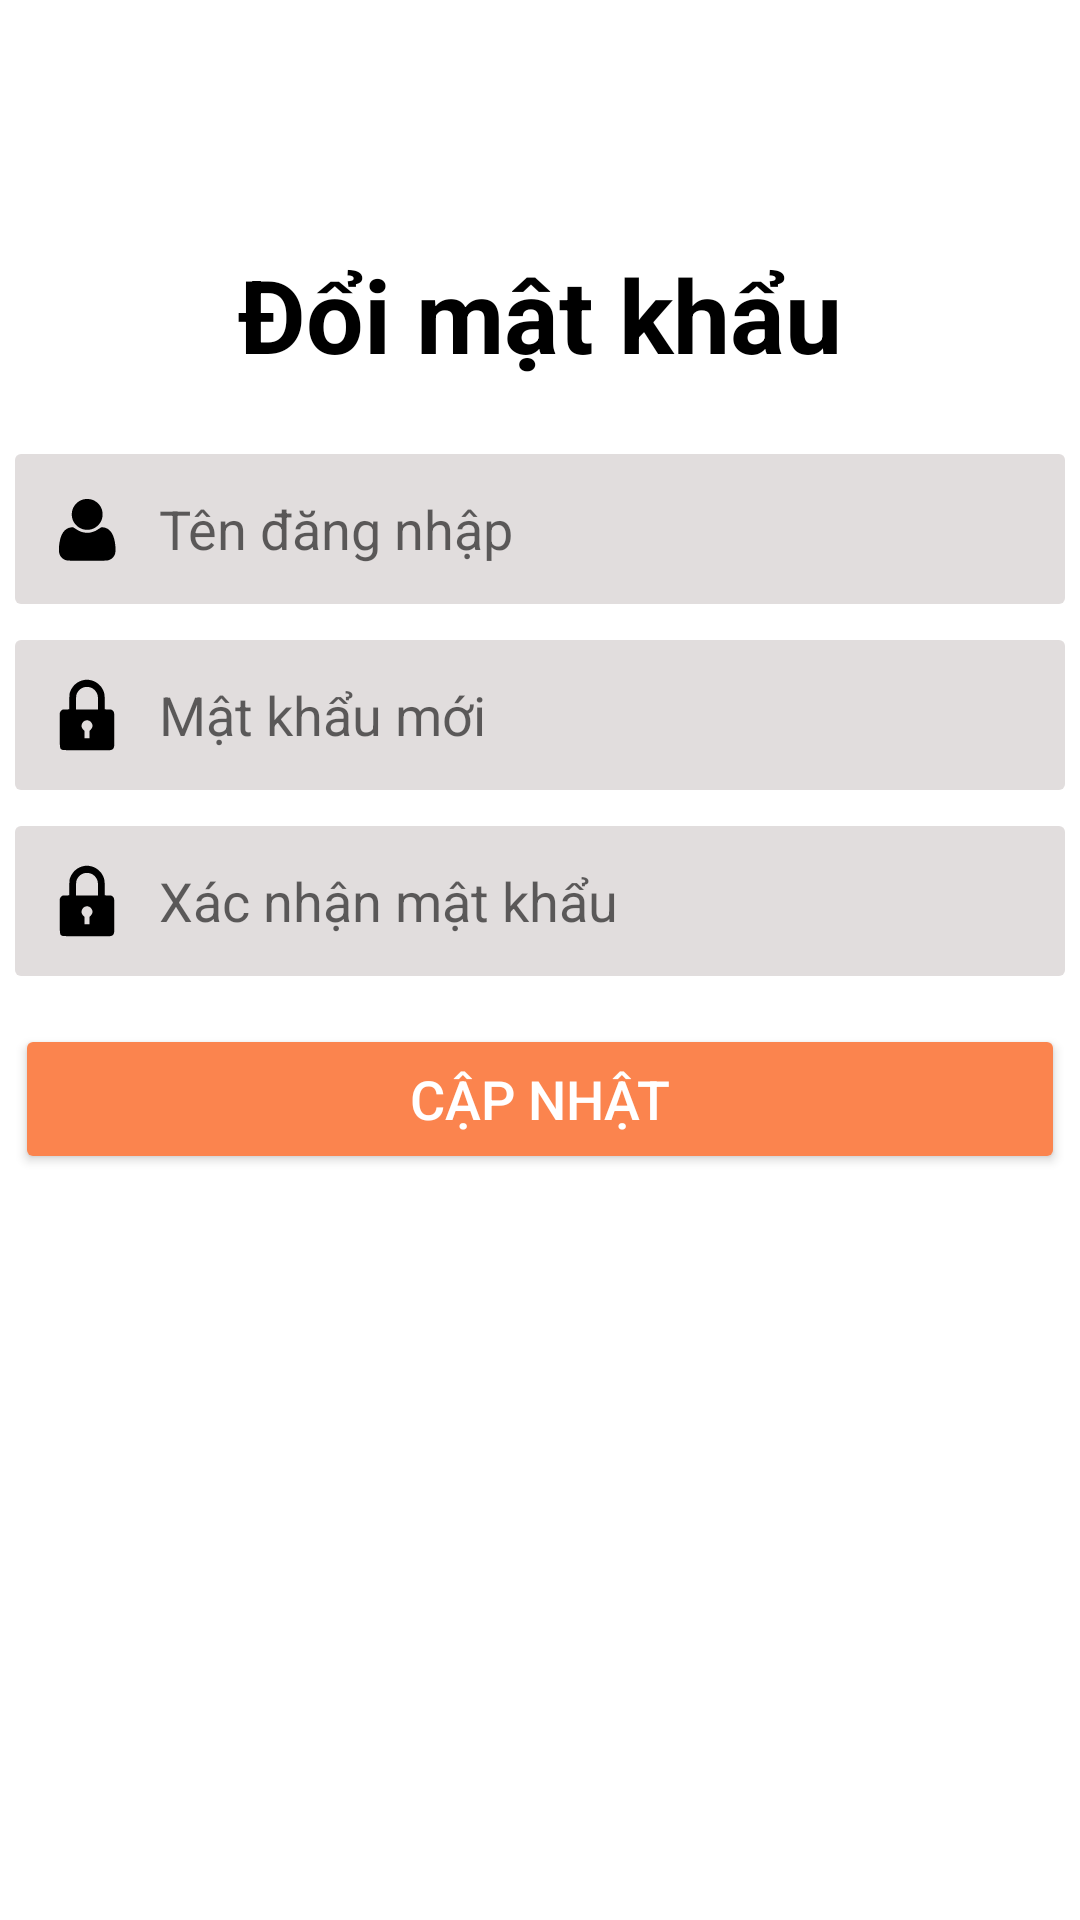

Layout XML and referenced resources for this Android screen:
<!-- AndroidManifest.xml: application theme Theme.Food_selling_app -->
<!-- res/layout/activity_change_password.xml -->
<?xml version="1.0" encoding="utf-8"?>
<androidx.constraintlayout.widget.ConstraintLayout xmlns:android="http://schemas.android.com/apk/res/android"
    xmlns:app="http://schemas.android.com/apk/res-auto"
    xmlns:tools="http://schemas.android.com/tools"
    android:layout_width="match_parent"
    android:layout_height="match_parent"
    tools:context="com.example.food_selling_app.ChangePasswordActivity">

    <LinearLayout
        android:layout_width="match_parent"
        android:layout_height="match_parent"
        android:orientation="vertical"
        app:layout_constraintEnd_toEndOf="parent"
        app:layout_constraintStart_toStartOf="parent"
        app:layout_constraintTop_toTopOf="parent">

        <ImageView
            android:id="@+id/imageView2"
            android:layout_width="match_parent"
            android:layout_height="wrap_content"
            android:layout_marginTop="70dp"
            android:src="@drawable/update_new_password_icon" />

        <TextView
            android:id="@+id/textView"
            android:layout_width="match_parent"
            android:layout_height="wrap_content"
            android:layout_marginTop="12dp"
            android:gravity="center"
            android:text="Đổi mật khẩu"
            android:textColor="#000000"
            android:textSize="34dp"
            android:textStyle="bold" />

        <EditText
            android:id="@+id/edtUsername"
            android:layout_width="350dp"
            android:layout_height="50dp"
            android:layout_gravity="center"
            android:layout_marginTop="24dp"
            android:background="@drawable/forgot_background_form"
            android:drawableLeft="@drawable/user"
            android:drawablePadding="12dp"
            android:ems="10"
            android:hint="Tên đăng nhập"
            android:inputType="textPersonName"
            android:paddingLeft="12dp" />

        <EditText
            android:id="@+id/edtNewPass"
            android:layout_width="350dp"
            android:layout_height="50dp"
            android:layout_gravity="center"
            android:layout_marginTop="12dp"
            android:background="@drawable/forgot_background_form"
            android:drawableLeft="@drawable/pass"
            android:drawablePadding="12dp"
            android:ems="10"
            android:hint="Mật khẩu mới"
            android:inputType="textPassword"
            android:paddingLeft="12dp" />

        <EditText
            android:id="@+id/edtConfirmPass"
            android:layout_width="350dp"
            android:layout_height="50dp"
            android:layout_gravity="center"
            android:layout_marginTop="12dp"
            android:background="@drawable/forgot_background_form"
            android:drawableLeft="@drawable/pass"
            android:drawablePadding="12dp"
            android:ems="10"
            android:hint="Xác nhận mật khẩu"
            android:inputType="textPassword"
            android:paddingLeft="12dp" />

        <Button
            android:id="@+id/btnUpdatePass"
            android:layout_width="350dp"
            android:layout_height="50dp"
            android:layout_gravity="center"
            android:layout_marginTop="16dp"
            android:backgroundTint="@color/main_color"
            android:text="Cập nhật"
            android:textColor="#ffffff"
            android:textSize="18dp" />

    </LinearLayout>
</androidx.constraintlayout.widget.ConstraintLayout>
<!-- resources referenced by this layout -->
<resources>
  <color name="main_color">#FB844E</color>
  <!-- drawable forgot_background_form (drawable) -->
  <?xml version="1.0" encoding="utf-8"?>
  <selector xmlns:android="http://schemas.android.com/apk/res/android">
  
      <item>
          <shape android:shape="rectangle">
              <corners android:radius="2dp"/>
              <solid android:color="#E1DDDD"/>
          </shape>
      </item>
  
  </selector>
  <!-- drawable pass (drawable) -->
  <vector android:height="24dp" android:viewportHeight="225"
      android:viewportWidth="225" android:width="24dp" xmlns:android="http://schemas.android.com/apk/res/android">
      <path android:fillColor="#000000"
          android:pathData="M104.4,2.9c-20.4,3.2 -36.7,16.6 -44.5,36.6 -2.2,5.6 -2.4,7.6 -2.7,30.7l-0.4,24.6 -10.8,0.4c-10.5,0.3 -11,0.4 -14,3.3 -1.7,1.6 -3.5,4.5 -4.1,6.5 -0.7,2.3 -0.9,21.8 -0.7,56 0.3,57.9 0,55.2 6.6,59.7 2.5,1.7 7.1,1.8 77,2.1 72.2,0.2 74.4,0.2 78.8,-1.7 3.5,-1.6 4.9,-2.9 6.4,-6.3 1.9,-4.1 2,-6.9 2,-55.3 0,-30.6 -0.4,-52.4 -1,-54.6 -0.5,-1.9 -2.4,-4.8 -4.1,-6.5 -2.9,-2.8 -3.4,-2.9 -14,-3.2l-10.9,-0.4 0,-21.6c0,-24.8 -1,-30.5 -6.7,-41.4 -10.6,-20.3 -34.5,-32.4 -56.9,-28.9zM124,26.6c9.7,3.1 18.4,12.3 21.5,22.8 1.1,3.7 1.5,10.3 1.5,25.3l0,20.3 -34.6,-0 -34.5,-0 0.3,-22.3c0.3,-21.6 0.4,-22.3 3,-27.9 7.7,-16.5 25.2,-23.9 42.8,-18.2zM119.3,130.4c4.2,1.7 8.3,6.6 9.8,11.6 1.7,5.5 -0.2,11.3 -5.2,16.3l-3.9,3.9 0,11.4 0,11.4 -7.5,-0 -7.5,-0 0,-11.5 0,-11.5 -3.9,-3.5c-7.1,-6.5 -7.7,-16.1 -1.4,-23.6 4.7,-5.6 12.7,-7.4 19.6,-4.5z" android:strokeColor="#00000000"/>
  </vector>
  <style name="Theme.Food_selling_app" parent="Theme.MaterialComponents.DayNight.NoActionBar">
          
          <item name="colorPrimary">@color/purple_500</item>
          <item name="colorPrimaryVariant">@color/purple_700</item>
          <item name="colorOnPrimary">@color/white</item>
          
          <item name="colorSecondary">@color/teal_200</item>
          <item name="colorSecondaryVariant">@color/teal_700</item>
          <item name="colorOnSecondary">@color/black</item>
          
          <item name="android:statusBarColor" tools:targetApi="l">?attr/colorPrimaryVariant</item>
          
      </style>
  <color name="purple_500">#FF6200EE</color>
  <color name="purple_700">#FF3700B3</color>
  <color name="white">#FFFFFFFF</color>
  <color name="teal_200">#FF03DAC5</color>
  <color name="teal_700">#FF018786</color>
  <color name="black">#FF000000</color>
</resources>
